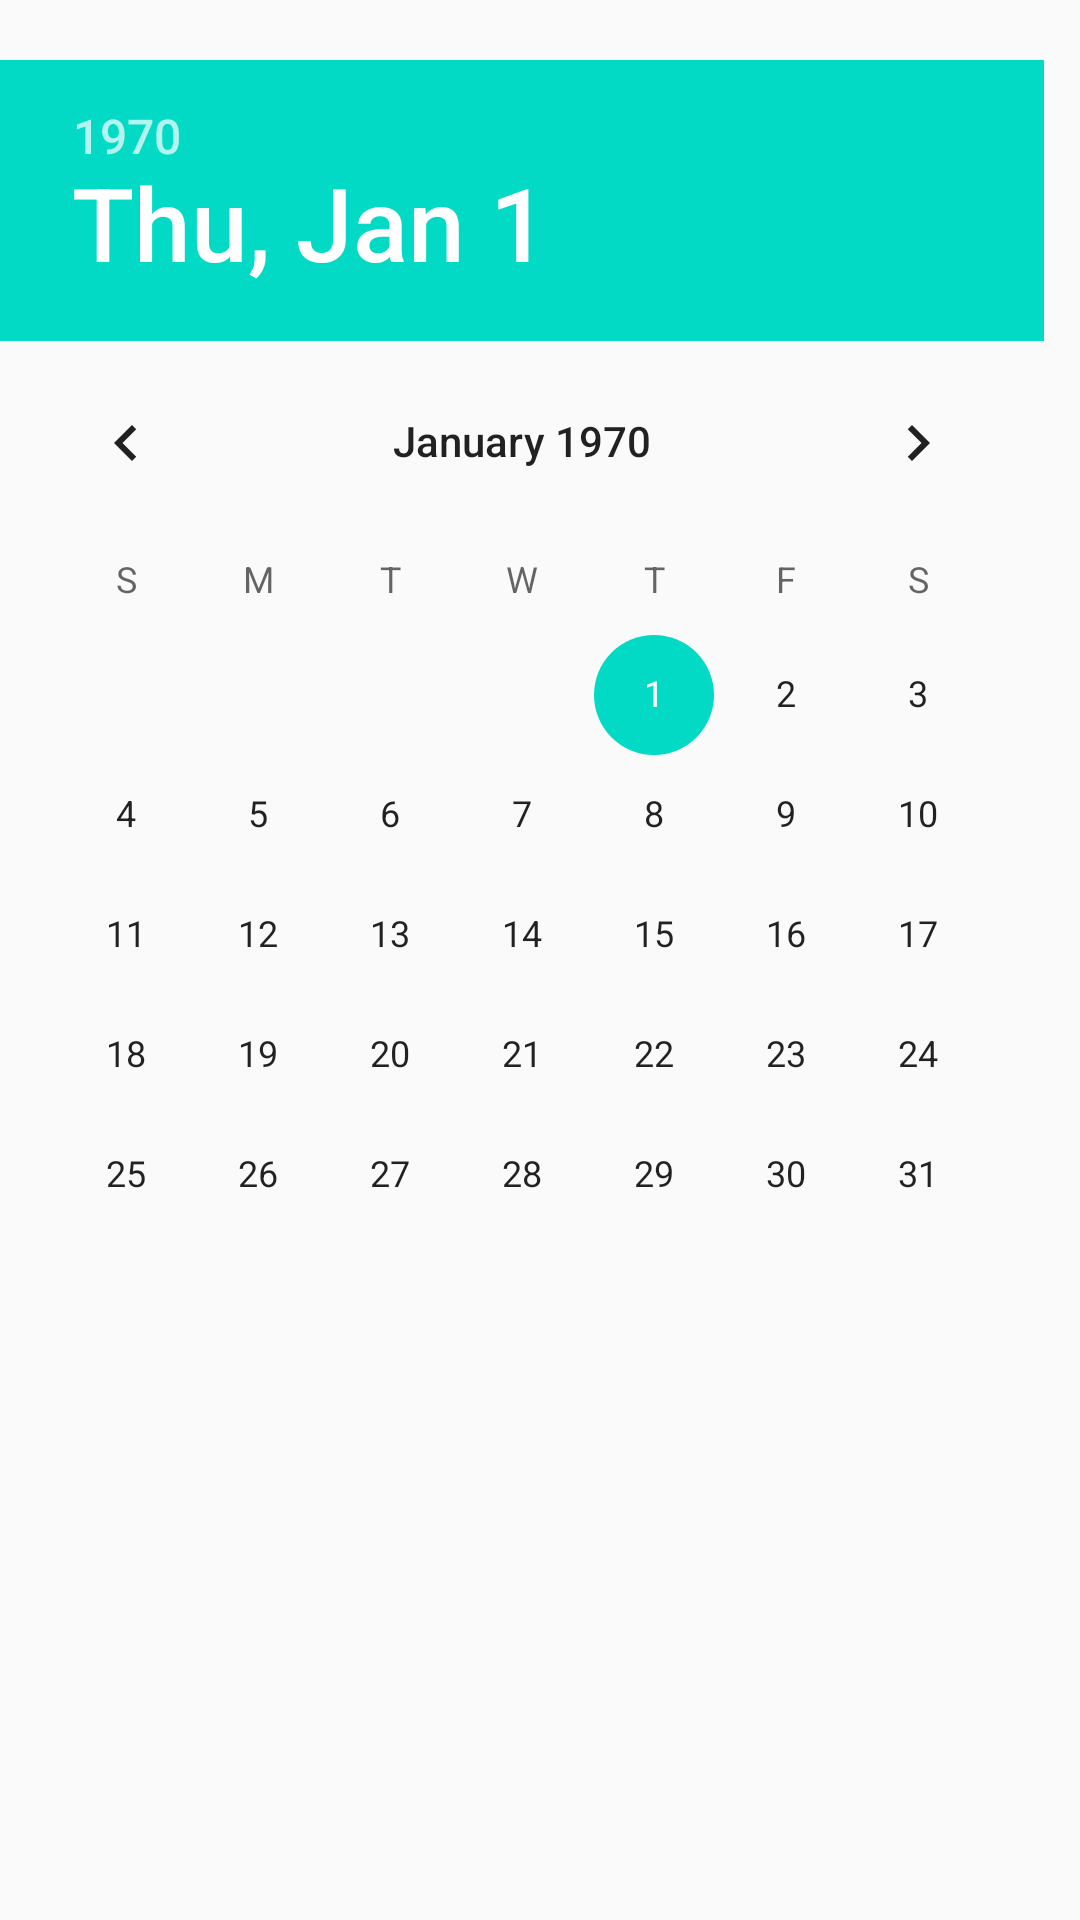

Android layout source for this screen:
<!-- AndroidManifest.xml: application theme Theme.Salaryzer -->
<!-- res/layout/activity_calendar.xml -->
<?xml version="1.0" encoding="utf-8"?>
<androidx.constraintlayout.widget.ConstraintLayout xmlns:android="http://schemas.android.com/apk/res/android"
    xmlns:app="http://schemas.android.com/apk/res-auto"
    xmlns:tools="http://schemas.android.com/tools"
    android:layout_width="match_parent"
    android:layout_height="match_parent"
    tools:context=".CalendarActivity">

    <DatePicker
        android:id="@+id/DatePicker"
        android:layout_width="match_parent"
        android:layout_height="match_parent"
        android:layout_centerHorizontal="true"
        android:layout_marginTop="20dp"
        android:datePickerMode="calendar"
        android:onClick="sendDate"
        app:layout_constraintTop_toTopOf="parent"
        tools:layout_editor_absoluteX="16dp" />
</androidx.constraintlayout.widget.ConstraintLayout>
<!-- resources referenced by this layout -->
<resources>
  <style name="Theme.Salaryzer" parent="Theme.AppCompat.Light.NoActionBar">
          
          <item name="colorPrimary">@color/purple_500</item>
          <item name="colorPrimaryDark">@color/purple_700</item>
          <item name="colorAccent">@color/teal_200</item>
          
      </style>
  <color name="purple_500">#FF6200EE</color>
  <color name="purple_700">#FF3700B3</color>
  <color name="teal_200">#FF03DAC5</color>
</resources>
